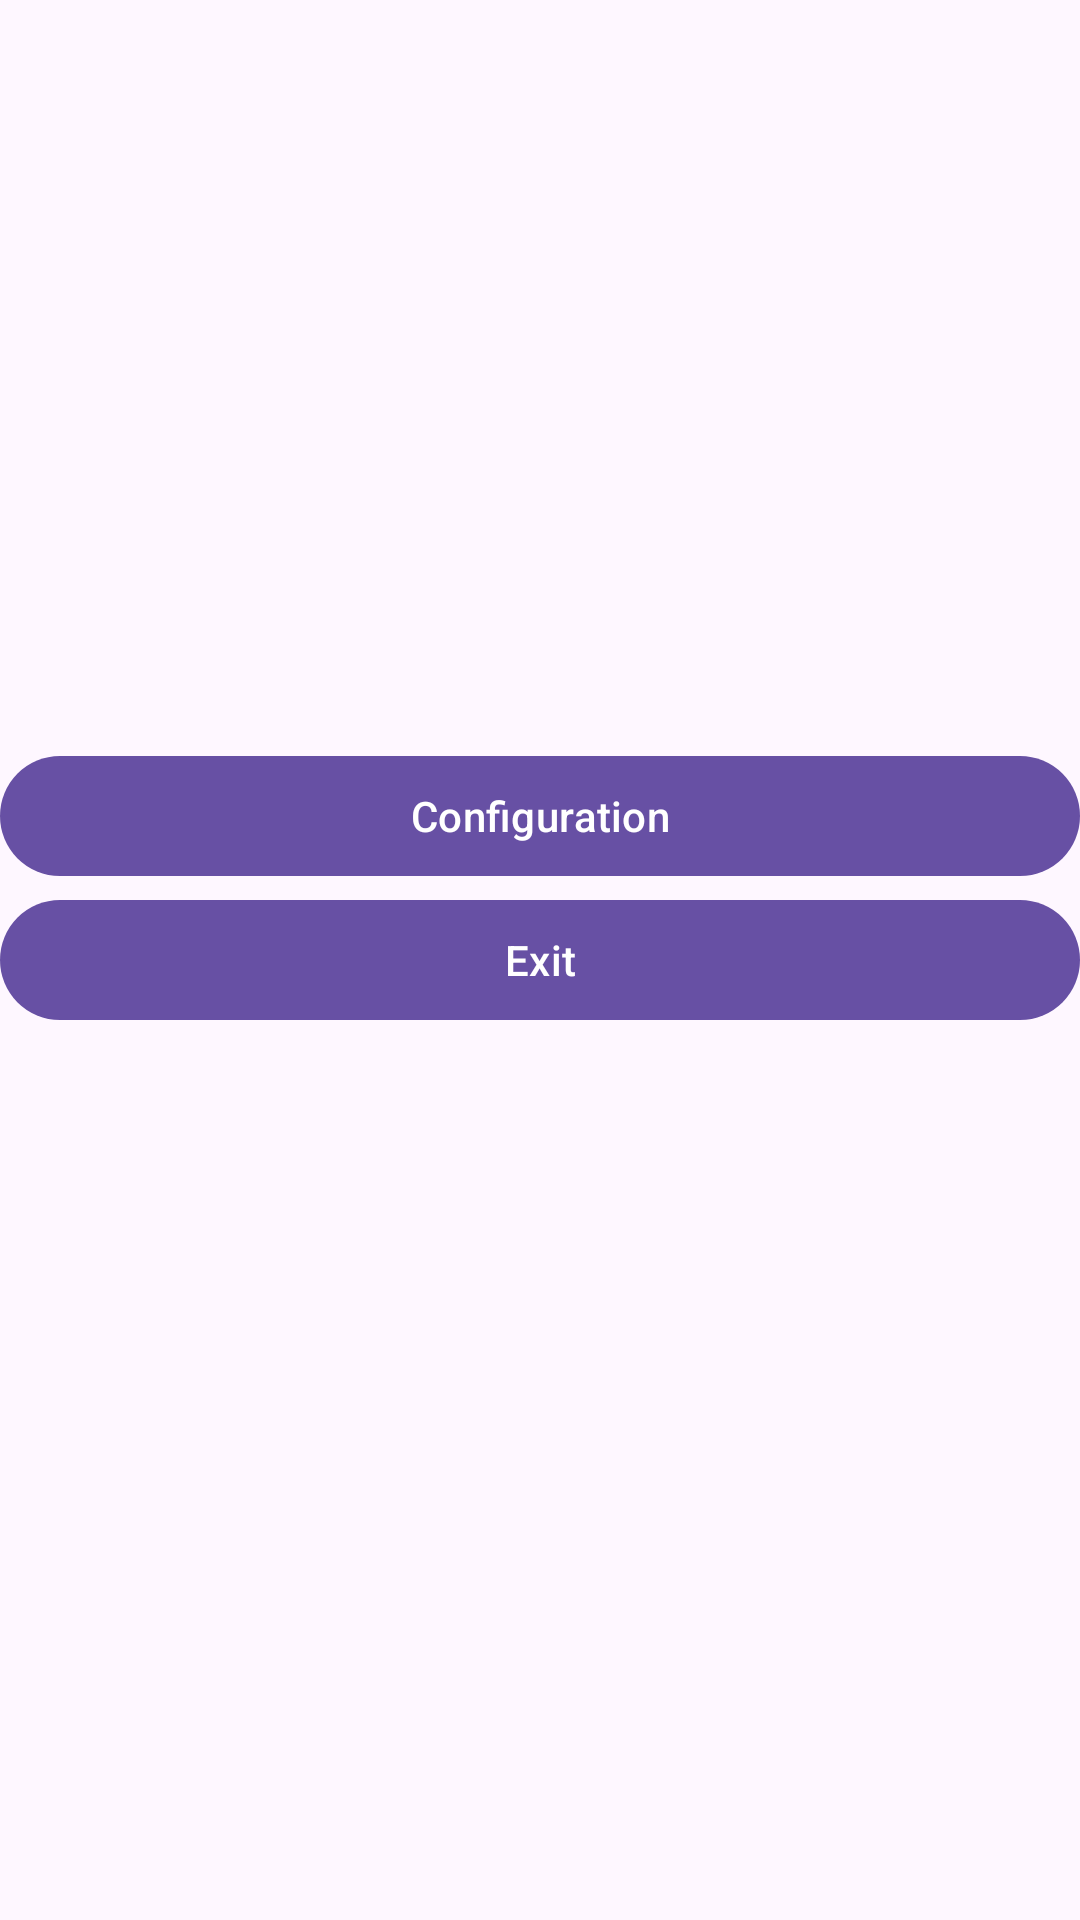

Write the Android layout XML for this screen, with the resource values it uses.
<!-- AndroidManifest.xml: application theme Theme.AppEx1 -->
<!-- res/layout/activity_main.xml -->
<?xml version="1.0" encoding="utf-8"?>
<androidx.constraintlayout.widget.ConstraintLayout xmlns:android="http://schemas.android.com/apk/res/android"
    xmlns:app="http://schemas.android.com/apk/res-auto"
    xmlns:tools="http://schemas.android.com/tools"
    android:id="@+id/main"
    android:layout_width="match_parent"
    android:layout_height="match_parent"
    tools:context=".MainActivity">

    <Button
        android:id="@+id/button_config"
        android:layout_width="0dp"
        android:layout_height="wrap_content"
        android:text="@string/config_txt"
        app:layout_constraintBottom_toTopOf="@+id/button_exit"
        app:layout_constraintEnd_toEndOf="parent"
        app:layout_constraintStart_toStartOf="parent" />

    <Button
        android:id="@+id/button_exit"
        android:layout_width="0dp"
        android:layout_height="wrap_content"
        android:text="@string/exit_txt"
        app:layout_constraintBottom_toBottomOf="parent"
        app:layout_constraintEnd_toEndOf="parent"
        app:layout_constraintStart_toStartOf="parent"
        app:layout_constraintTop_toTopOf="parent" />

</androidx.constraintlayout.widget.ConstraintLayout>
<!-- resources referenced by this layout -->
<resources>
  <string name="config_txt">Configuration</string>
  <string name="exit_txt">Exit</string>
  <style name="Theme.AppEx1" parent="Base.Theme.AppEx1" />
  <style name="Base.Theme.AppEx1" parent="Theme.Material3.DayNight">
          
          
      </style>
</resources>
